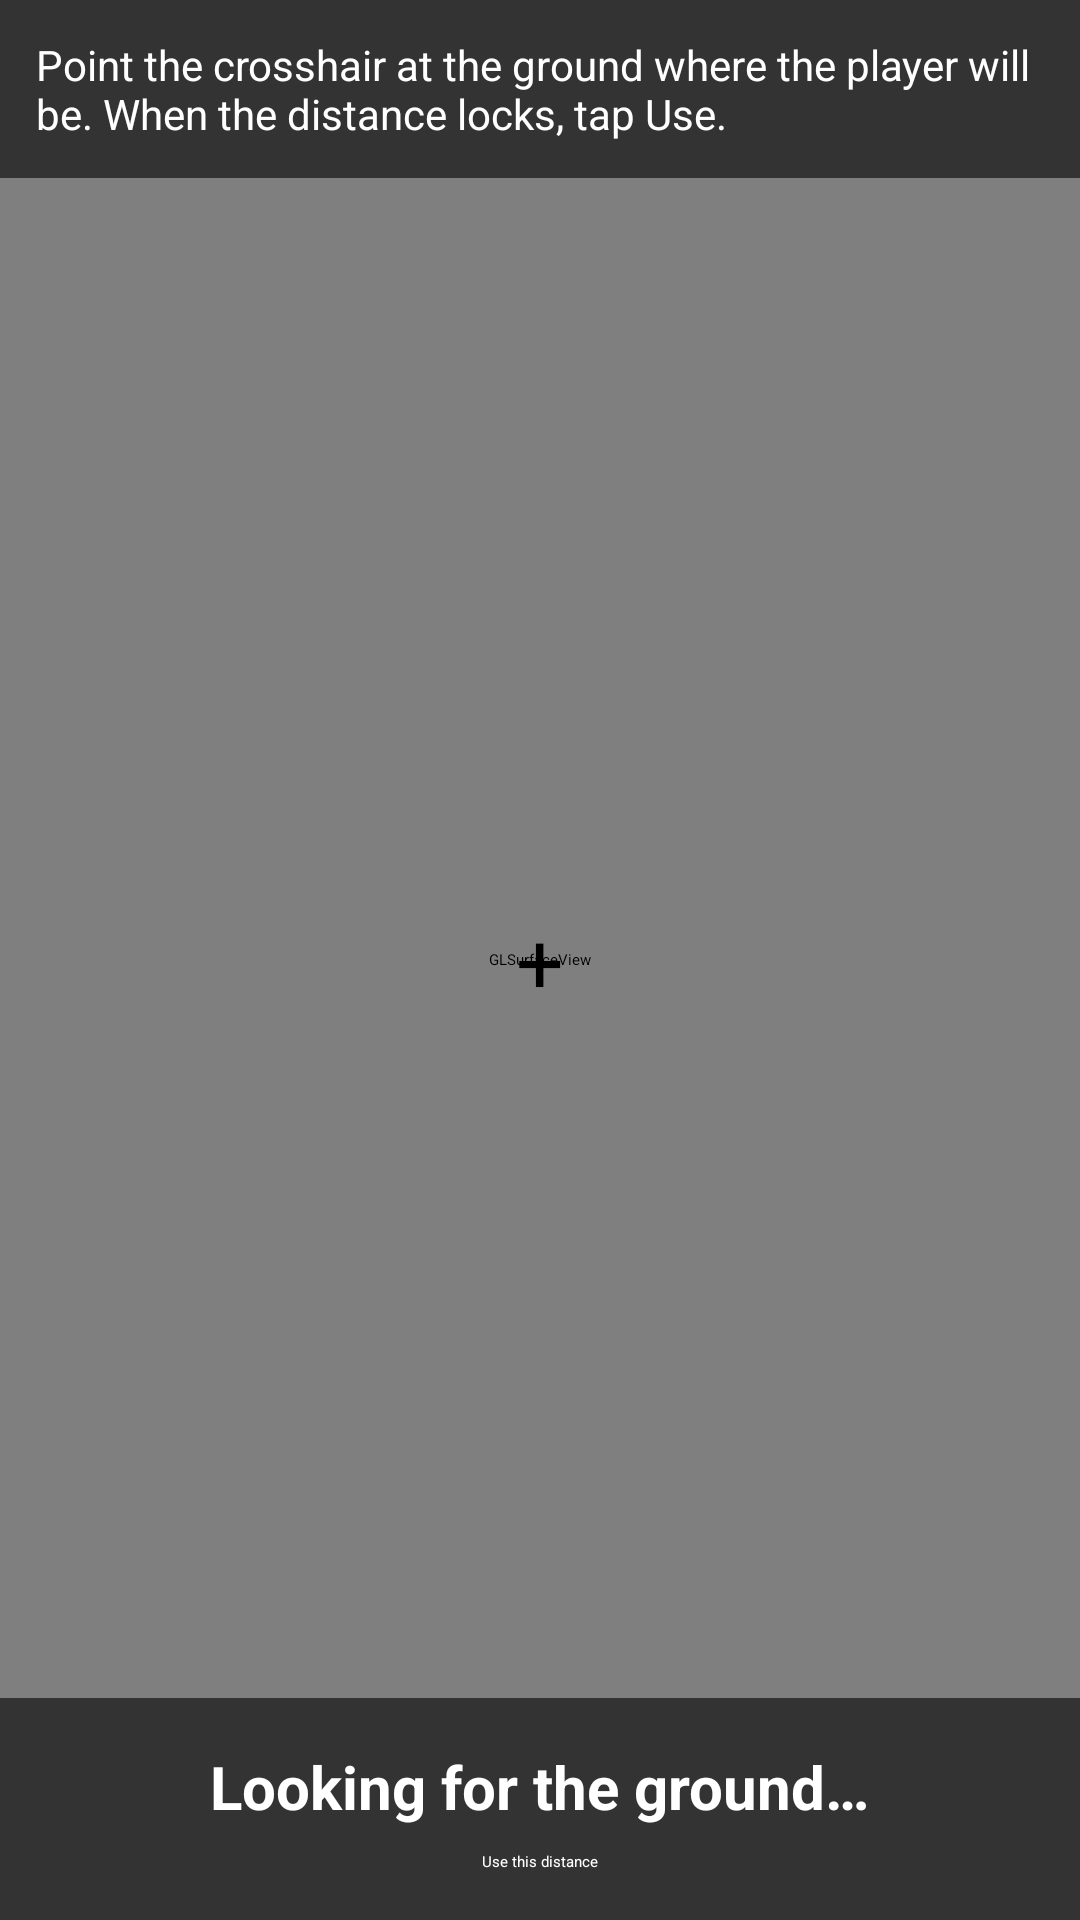

This screen was rendered from an Android layout file. Write that file and the resources it references.
<!-- AndroidManifest.xml: activity theme Theme.MovementTracker.Camera -->
<!-- res/layout/activity_ar_calibrate.xml -->
<?xml version="1.0" encoding="utf-8"?>
<FrameLayout xmlns:android="http://schemas.android.com/apk/res/android"
    android:layout_width="match_parent"
    android:layout_height="match_parent">

    <android.opengl.GLSurfaceView
        android:id="@+id/ar_surface"
        android:layout_width="match_parent"
        android:layout_height="match_parent" />

    <TextView
        android:layout_width="wrap_content"
        android:layout_height="wrap_content"
        android:layout_gravity="center"
        android:text="@string/ar_crosshair"
        android:textSize="28sp" />

    <TextView
        android:id="@+id/ar_hint"
        android:layout_width="match_parent"
        android:layout_height="wrap_content"
        android:layout_gravity="top"
        android:background="#99000000"
        android:padding="12dp"
        android:text="@string/ar_instructions"
        android:textColor="#FFFFFF"
        android:textSize="14sp" />

    <LinearLayout
        android:layout_width="match_parent"
        android:layout_height="wrap_content"
        android:layout_gravity="bottom"
        android:background="#99000000"
        android:gravity="center"
        android:orientation="vertical"
        android:padding="16dp">

        <TextView
            android:id="@+id/ar_distance"
            android:layout_width="wrap_content"
            android:layout_height="wrap_content"
            android:text="@string/ar_searching"
            android:textColor="#FFFFFF"
            android:textSize="20sp"
            android:textStyle="bold" />

        <Button
            android:id="@+id/btn_ar_use"
            android:layout_width="wrap_content"
            android:layout_height="wrap_content"
            android:layout_marginTop="8dp"
            android:text="@string/btn_ar_use"
            android:textColor="#FFFFFF" />
    </LinearLayout>
</FrameLayout>
<!-- resources referenced by this layout -->
<resources>
  <string name="ar_crosshair">+</string>
  <string name="ar_instructions">Point the crosshair at the ground where the player will be. When the distance locks, tap Use.</string>
  <string name="ar_searching">Looking for the ground…</string>
  <string name="btn_ar_use">Use this distance</string>
</resources>
